Dataset: Apple Blossom Images (GitHub, 19ngxuan/appleBlossomDataset). Classes: BBCH stage 53, BBCH stage 54, BBCH stage 56, BBCH stage 57, BBCH stage 59, BBCH stage 61, BBCH stage 65, BBCH stage 67, BBCH stage 69, BBCH stage 71.

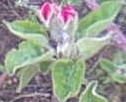
Label: BBCH stage 57

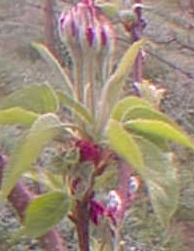
Label: BBCH stage 59

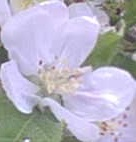
Label: BBCH stage 65

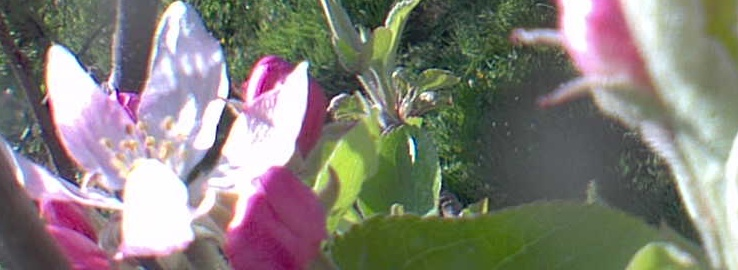
Label: BBCH stage 61

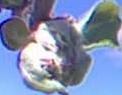
Label: BBCH stage 54

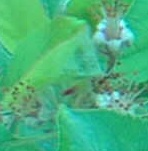
Label: BBCH stage 69
